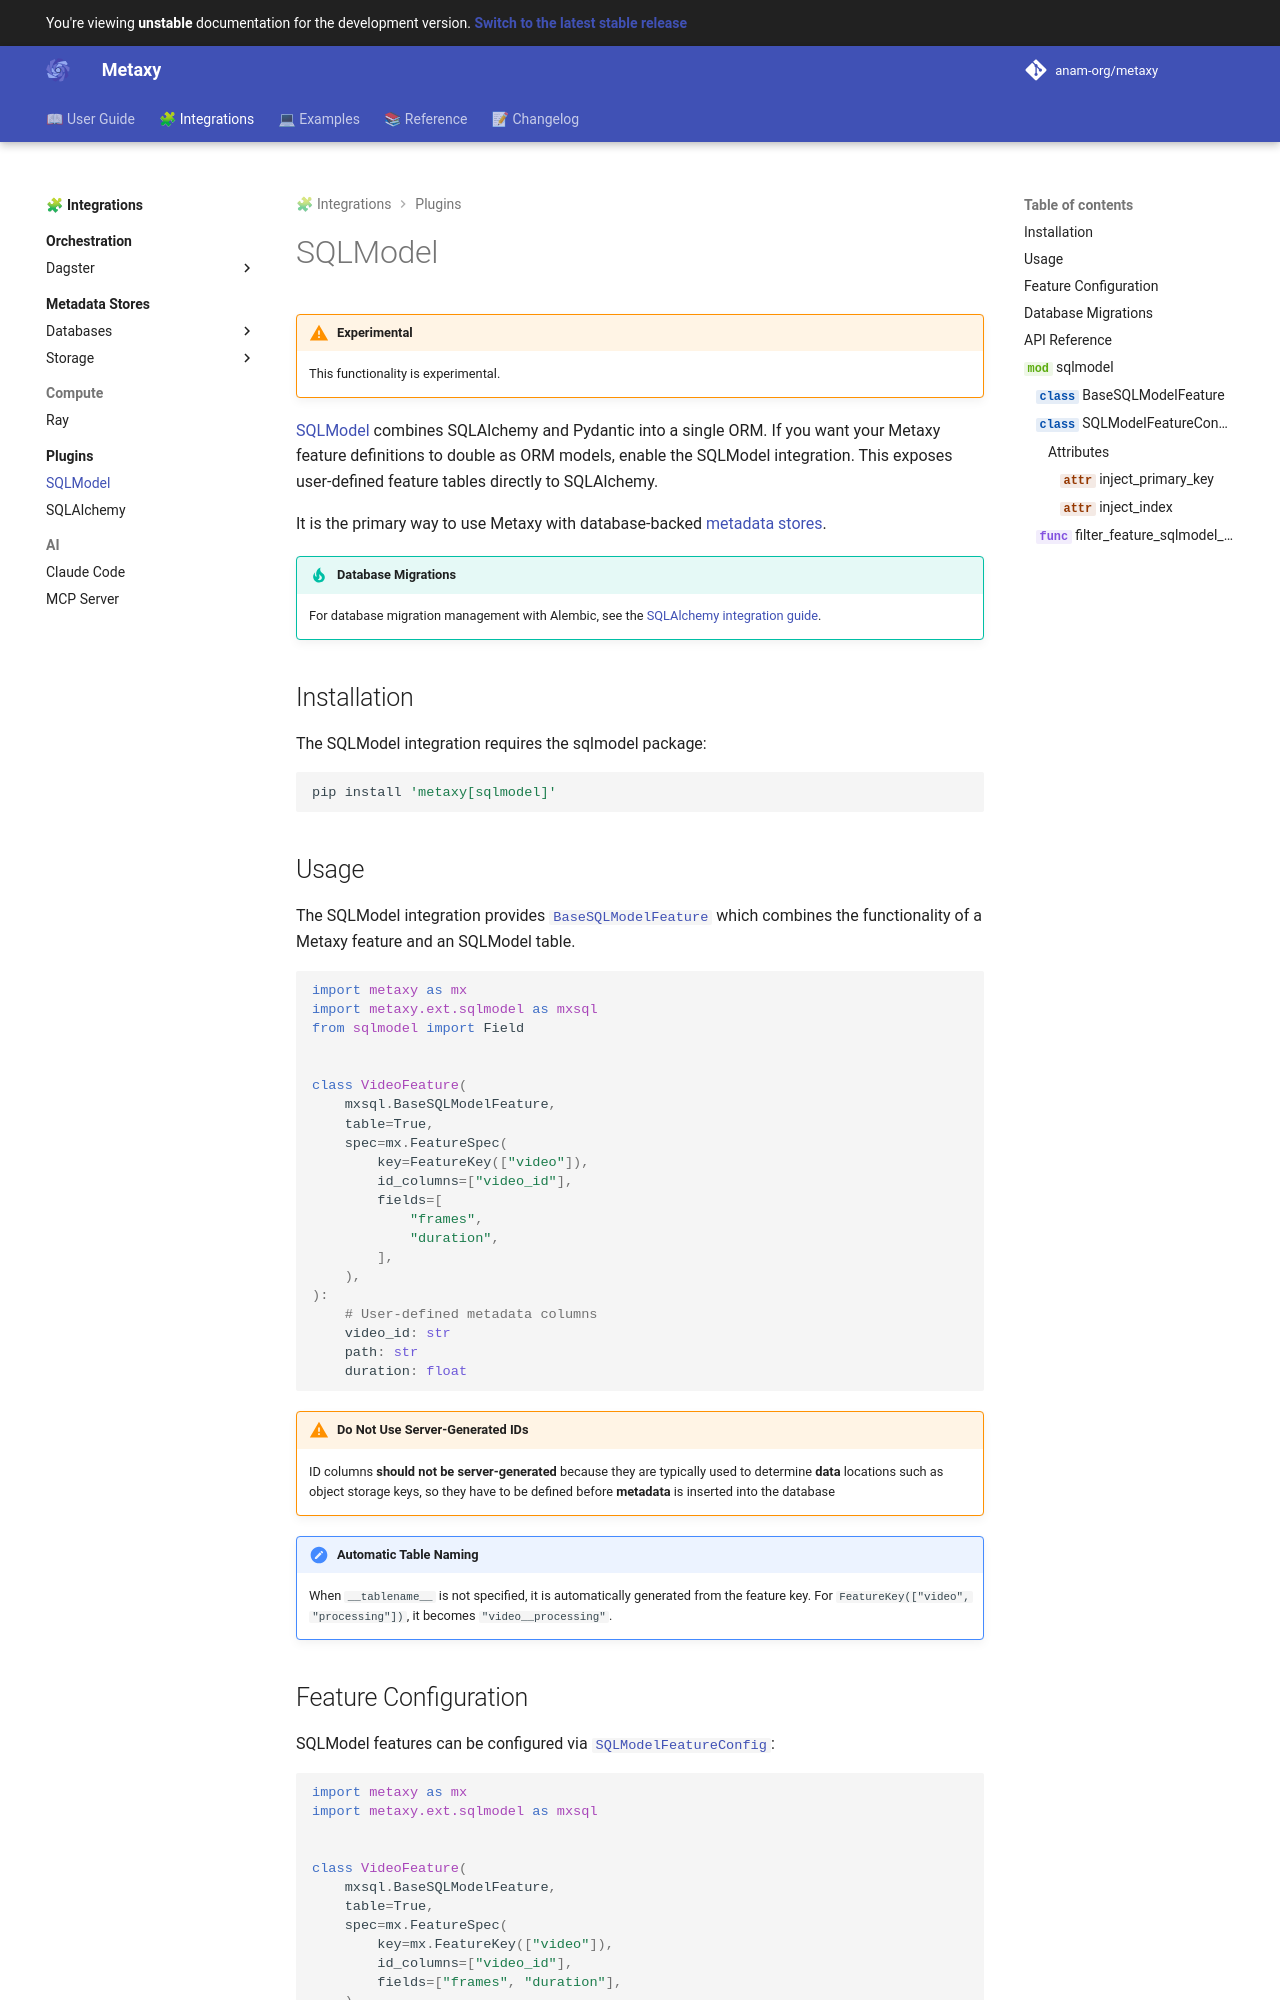

repository: anam-org/metaxy · page: main/integrations/plugins/sqlmodel/index.html · generator: mkdocs

---
title: "SQLModel Plugin"
description: "SQLModel integration for ORM-based features."
---

# SQLModel

!!! warning "Experimental"

    This functionality is experimental.

[SQLModel](https://sqlmodel.tiangolo.com/) combines SQLAlchemy and Pydantic into a single ORM. If you want your Metaxy feature definitions to double as ORM models, enable the SQLModel integration. This exposes user-defined feature tables directly to SQLAlchemy.

It is the primary way to use Metaxy with database-backed [metadata stores](../../guide/concepts/metadata-stores.md).

!!! tip "Database Migrations"

    For database migration management with Alembic, see the [SQLAlchemy integration guide](sqlalchemy.md#alembic-integration).

## Installation

The SQLModel integration requires the sqlmodel package:

```bash
pip install 'metaxy[sqlmodel]'
```
